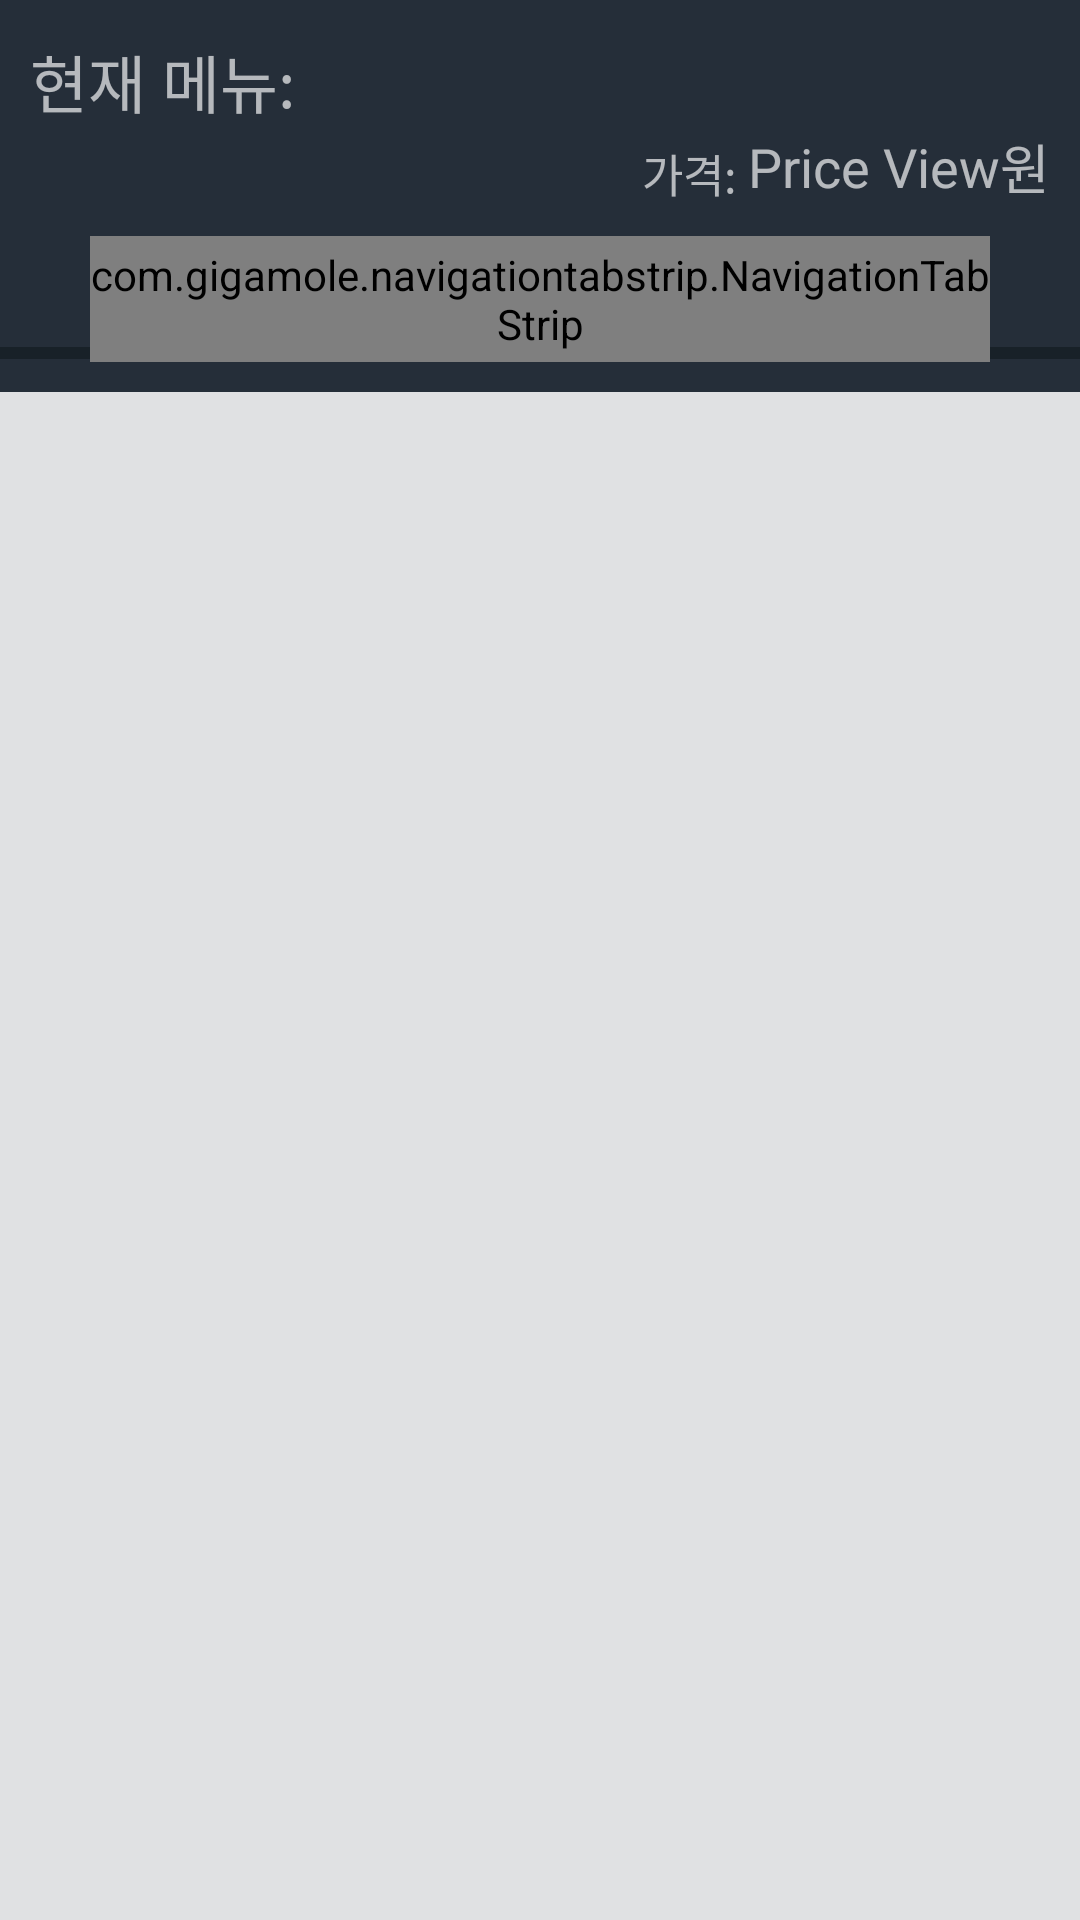

Android layout source for this screen:
<!-- AndroidManifest.xml: application theme AppTheme -->
<!-- res/layout/activity_add.xml -->
<?xml version="1.0" encoding="utf-8"?>
<LinearLayout xmlns:android="http://schemas.android.com/apk/res/android"
    xmlns:app="http://schemas.android.com/apk/res-auto"
    xmlns:tools="http://schemas.android.com/tools"
    android:layout_width="match_parent"
    android:layout_height="match_parent"
    android:orientation="vertical"
    tools:context="com.pepg.fordosmas.AddActivity">

    <LinearLayout
        android:layout_width="match_parent"
        android:layout_height="match_parent"
        android:orientation="vertical"
        >

        <android.support.design.widget.CoordinatorLayout
            android:layout_width="match_parent"
            android:layout_height="wrap_content"
            android:background="#ff252e39">

            <LinearLayout
                android:layout_width="match_parent"
                android:layout_height="wrap_content"
                android:orientation="vertical">

                <LinearLayout
                    android:layout_width="match_parent"
                    android:layout_height="wrap_content"
                    android:orientation="vertical"
                    android:padding="10dp">

                    <LinearLayout
                        android:layout_width="match_parent"
                        android:layout_height="wrap_content"
                        android:orientation="horizontal">

                        <TextView
                            style="@style/ItemTextView"
                            android:layout_height="match_parent"
                            android:gravity="bottom"
                            android:text="현재 메뉴: "
                            android:textColor="#AAFFFFFF"
                            android:textSize="21sp" />

                        <TextView
                            android:id="@+id/aguide_tv"
                            style="@style/ItemTextView"
                            android:layout_width="match_parent"
                            android:textColor="#AAFFFFFF"
                            android:textSize="24sp" />
                    </LinearLayout>

                    <LinearLayout
                        android:layout_width="match_parent"
                        android:layout_height="wrap_content"
                        android:gravity="right"
                        android:orientation="horizontal">

                        <TextView
                            style="@style/ItemTextView"
                            android:layout_height="match_parent"
                            android:gravity="bottom"
                            android:text="가격: "
                            android:textColor="#AAFFFFFF"
                            android:textSize="15sp" />

                        <TextView
                            android:id="@+id/aguide_tv_price"
                            style="@style/ItemTextView"
                            android:text="Price View"
                            android:textColor="#AAFFFFFF"
                            android:textSize="18sp" />

                        <TextView
                            style="@style/ItemTextView"
                            android:layout_width="wrap_content"
                            android:layout_height="wrap_content"
                            android:text="원"
                            android:textColor="#AAFFFFFF"
                            android:textSize="18sp" />
                    </LinearLayout>

                </LinearLayout>

                <FrameLayout
                    android:layout_width="match_parent"
                    android:layout_height="match_parent"
                    android:layout_gravity="bottom"
                    android:paddingBottom="10dp">

                    <View
                        android:layout_width="match_parent"
                        android:layout_height="4dp"
                        android:layout_gravity="center"
                        android:layout_marginTop="18dp"
                        android:background="#182128" />

                    <com.gigamole.navigationtabstrip.NavigationTabStrip
                        android:id="@+id/aguide_nts"
                        android:layout_width="match_parent"
                        android:layout_height="42dp"
                        android:layout_gravity="center"
                        android:layout_marginEnd="30dp"
                        android:layout_marginLeft="30dp"
                        android:layout_marginRight="30dp"
                        android:layout_marginStart="30dp"
                        app:nts_active_color="#fff"
                        app:nts_animation_duration="300"
                        app:nts_color="#3cdedd"
                        app:nts_corners_radius="3.5dp"
                        app:nts_factor="0.8"
                        app:nts_gravity="bottom"
                        app:nts_inactive_color="#81ffffff"
                        app:nts_titles="@array/titles"
                        app:nts_type="point"
                        app:nts_weight="7dp" />

                </FrameLayout>

            </LinearLayout>

        </android.support.design.widget.CoordinatorLayout>


        <android.support.design.widget.CoordinatorLayout
            android:layout_width="match_parent"
            android:layout_height="match_parent">

            <android.support.v4.view.ViewPager
                android:id="@+id/aguide_vp"
                android:layout_width="match_parent"
                android:layout_height="match_parent"
                android:layout_above="@+id/ag_btn"
                android:background="#1f252e39"
                tools:layout_editor_absoluteX="8dp"
                tools:layout_editor_absoluteY="8dp">


            </android.support.v4.view.ViewPager>

        </android.support.design.widget.CoordinatorLayout>

    </LinearLayout>

</LinearLayout>
<!-- resources referenced by this layout -->
<resources>
  <string-array name="titles">
          <item>고기선택</item>
          <item>소스선택</item>
          <item>추가메뉴</item>
          <item>사이드메뉴</item>
      </string-array>
  <style name="ItemTextView" parent="@android:style/Widget.TextView">
          <item name="android:layout_width">wrap_content</item>
          <item name="android:layout_height">match_parent</item>
          <item name="android:gravity">center_vertical</item>
          <item name="android:textSize">24sp</item>
      </style>
  <style name="AppTheme" parent="Theme.AppCompat.Light.DarkActionBar">
          
          <item name="colorPrimary">@color/colorPrimary</item>
          <item name="colorPrimaryDark">@color/colorPrimaryDark</item>
          <item name="colorAccent">@color/colorAccent</item>
      </style>
  <!-- not gathered from this repository: default colours our renderer supplied (Android Studio template values) -->
  <color name="colorPrimary">#FF6200EE</color>
  <color name="colorPrimaryDark">#FF3700B3</color>
  <color name="colorAccent">#FF03DAC5</color>
</resources>
